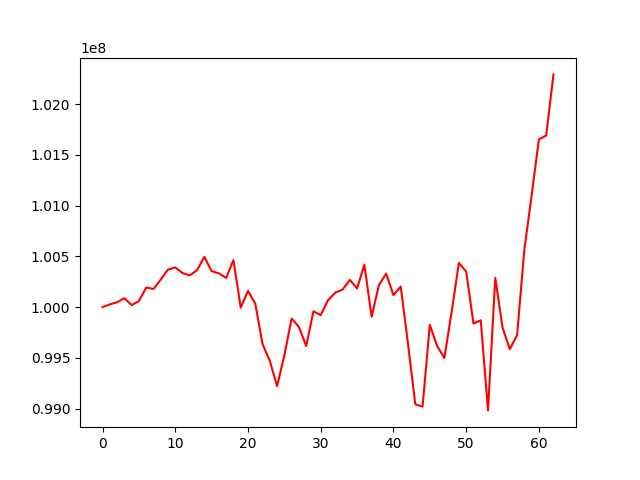

The table this chart was drawn from, first rows:
, 0
0, 100000000
1, 100026443
2, 100047660
3, 100088017
4, 100019807
5, 100059194
6, 100192430
7, 100178780
8, 100271304
9, 100369596
10, 100391224
11, 100335564
12, 100312149
13, 100364798
14, 100494567
15, 100354290
16, 100332878
17, 100287412
18, 100462934
19, 99993614
20, 100159766
21, 100033912
22, 99637038
23, 99469564
24, 99221364
25, 99524295
26, 99888159
27, 99804619
28, 99616796
29, 99958955
30, 99920142
31, 100067465
32, 100142207
33, 100171854
34, 100267868
35, 100184439
36, 100418240
37, 99904162
38, 100217094
39, 100329650
40, 100117643
41, 100202995
42, 99637588
43, 99043397
44, 99019476
45, 99825360
46, 99617479
47, 99498190
48, 99953385
49, 100435700
50, 100349043
51, 99837826
52, 99870202
53, 98982426
54, 100288630
55, 99797348
56, 99585474
57, 99723192
58, 100567572
59, 101099811
... 3 more rows
